7-way image classification set "Banana Disease Recognition" from GitHub (kavitha-35/Banana-Leaf-Disease-Detection); label vocabulary: banana black sigatoka disease, banana bract mosaic virus disease, banana healthy leaf, banana insect pest disease, banana moko disease, banana panama disease, banana yellow sigatoka disease.

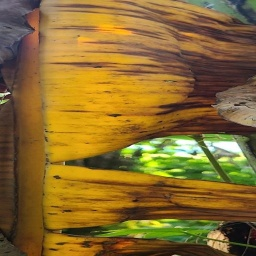
Label: banana panama disease

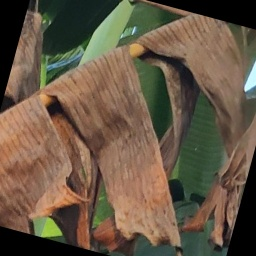
Label: banana moko disease

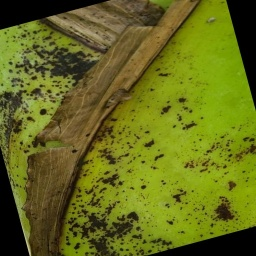
Label: banana bract mosaic virus disease

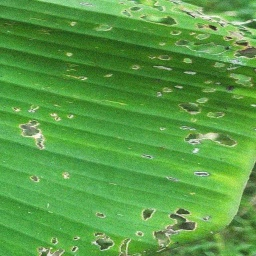
Label: banana insect pest disease

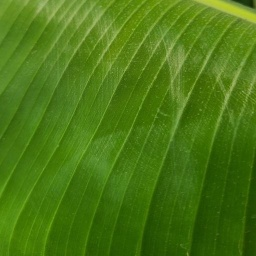
Label: banana healthy leaf

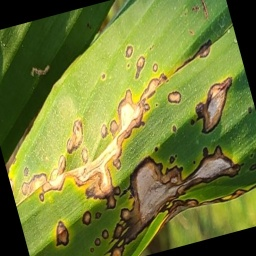
Label: banana black sigatoka disease
